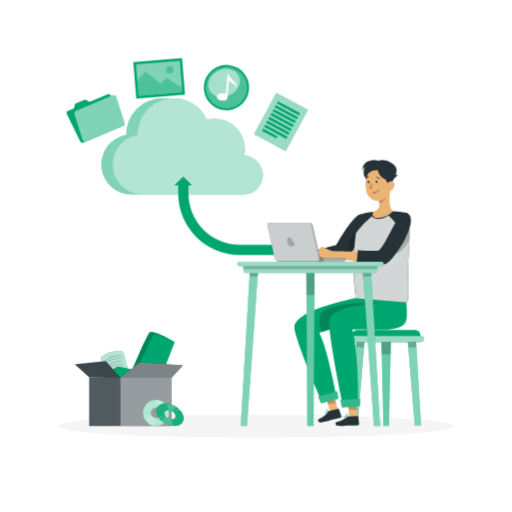
t = 0.00 s
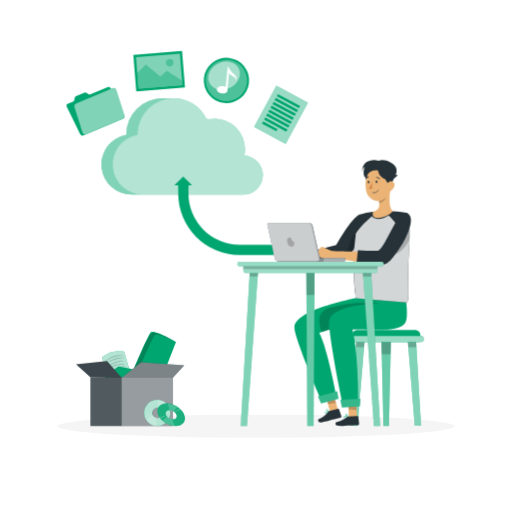
t = 1.05 s
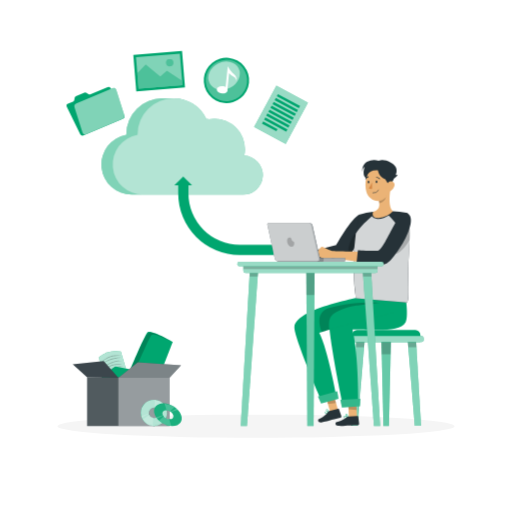
t = 1.95 s
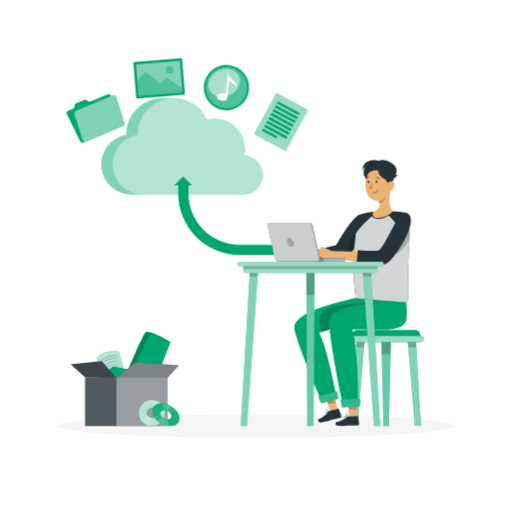
t = 3.00 s
t = 4.05 s: frame unchanged from t = 1.95 s, image omitted
t = 4.95 s: frame unchanged from t = 1.05 s, image omitted

The animated SVG that drew these frames (rendered in a browser with its animation timeline set to each time). Animation: 2 CSS @keyframes rules; one cycle of 6.00 s, repeats indefinitely.

<svg class="animated" id="freepik_stories-uploading" xmlns="http://www.w3.org/2000/svg" viewBox="0 0 500 500" version="1.1" xmlns:xlink="http://www.w3.org/1999/xlink" xmlns:svgjs="http://svgjs.com/svgjs"><style>svg#freepik_stories-uploading:not(.animated) .animable {opacity: 0;}svg#freepik_stories-uploading.animated #freepik--Files--inject-4 {animation: 3s Infinite  linear floating;animation-delay: 0s;}svg#freepik_stories-uploading.animated #freepik--Stuff--inject-4 {animation: 6s Infinite  linear shake;animation-delay: 0s;}            @keyframes floating {                0% {                    opacity: 1;                    transform: translateY(0px);                }                50% {                    transform: translateY(-10px);                }                100% {                    opacity: 1;                    transform: translateY(0px);                }            }                    @keyframes shake {                10%, 90% {                    transform: translate3d(-1px, 0, 0);                  }                  20%, 80% {                    transform: translate3d(2px, 0, 0);                  }                  30%, 50%, 70% {                    transform: translate3d(-4px, 0, 0);                  }                  40%, 60% {                    transform: translate3d(4px, 0, 0);                  }            }        .animator-hidden { display: none; }</style><g id="freepik--background-complete--inject-4" class="animable animator-active animator-hidden" style="transform-origin: 250px 228.23px;"><rect y="382.4" width="500" height="0.25" style="fill: rgb(235, 235, 235); transform-origin: 250px 382.525px;" id="elvlqewapuogp" class="animable"></rect><rect x="416.78" y="398.49" width="33.12" height="0.25" style="fill: rgb(235, 235, 235); transform-origin: 433.34px 398.615px;" id="elsklq1r3lcv" class="animable"></rect><rect x="322.53" y="401.21" width="8.69" height="0.25" style="fill: rgb(235, 235, 235); transform-origin: 326.875px 401.335px;" id="elqpuqhihigk" class="animable"></rect><rect x="396.59" y="389.21" width="19.19" height="0.25" style="fill: rgb(235, 235, 235); transform-origin: 406.185px 389.335px;" id="elg3te4yb629i" class="animable"></rect><rect x="52.46" y="390.89" width="43.19" height="0.25" style="fill: rgb(235, 235, 235); transform-origin: 74.055px 391.015px;" id="el7p8pg3sxlaa" class="animable"></rect><rect x="104.56" y="390.89" width="6.33" height="0.25" style="fill: rgb(235, 235, 235); transform-origin: 107.725px 391.015px;" id="el97o00eeig3" class="animable"></rect><rect x="131.47" y="395.11" width="93.68" height="0.25" style="fill: rgb(235, 235, 235); transform-origin: 178.31px 395.235px;" id="el2wpej1z3tj" class="animable"></rect><path d="M237,337.8H43.91a5.71,5.71,0,0,1-5.7-5.71V60.66A5.71,5.71,0,0,1,43.91,55H237a5.71,5.71,0,0,1,5.71,5.71V332.09A5.71,5.71,0,0,1,237,337.8ZM43.91,55.2a5.46,5.46,0,0,0-5.45,5.46V332.09a5.46,5.46,0,0,0,5.45,5.46H237a5.47,5.47,0,0,0,5.46-5.46V60.66A5.47,5.47,0,0,0,237,55.2Z" style="fill: rgb(235, 235, 235); transform-origin: 140.46px 196.4px;" id="elrhuxf82ixy" class="animable"></path><path d="M453.31,337.8H260.21a5.72,5.72,0,0,1-5.71-5.71V60.66A5.72,5.72,0,0,1,260.21,55h193.1A5.71,5.71,0,0,1,459,60.66V332.09A5.71,5.71,0,0,1,453.31,337.8ZM260.21,55.2a5.47,5.47,0,0,0-5.46,5.46V332.09a5.47,5.47,0,0,0,5.46,5.46h193.1a5.47,5.47,0,0,0,5.46-5.46V60.66a5.47,5.47,0,0,0-5.46-5.46Z" style="fill: rgb(235, 235, 235); transform-origin: 356.75px 196.4px;" id="elawr50qeuupb" class="animable"></path><rect x="316.8" y="138.61" width="130.44" height="6.7" style="fill: rgb(224, 224, 224); transform-origin: 382.02px 141.96px;" id="elk8suwtbugah" class="animable"></rect><rect x="322.8" y="113.91" width="5.75" height="24.7" style="fill: rgb(235, 235, 235); transform-origin: 325.675px 126.26px;" id="elu7bbrw5v95s" class="animable"></rect><rect x="350.59" y="113.91" width="5.75" height="24.7" style="fill: rgb(235, 235, 235); transform-origin: 353.465px 126.26px;" id="elu5zrxuj0fzp" class="animable"></rect><g id="elt4r5k0j0uep"><rect x="384.28" y="113.6" width="5.75" height="24.7" style="fill: rgb(235, 235, 235); transform-origin: 387.155px 125.95px; transform: rotate(-9.78deg);" class="animable"></rect></g><rect x="329.92" y="117.17" width="5.75" height="21.45" style="fill: rgb(235, 235, 235); transform-origin: 332.795px 127.895px;" id="elzi0j38ngcxj" class="animable"></rect><rect x="343.13" y="117.17" width="5.75" height="21.45" style="fill: rgb(235, 235, 235); transform-origin: 346.005px 127.895px;" id="elylvu3jt41rl" class="animable"></rect><rect x="376.47" y="117.17" width="5.75" height="21.45" style="fill: rgb(235, 235, 235); transform-origin: 379.345px 127.895px;" id="ele6jw6bqippn" class="animable"></rect><g id="elmfv7ain67dq"><rect x="360.53" y="116.8" width="5.75" height="21.45" style="fill: rgb(235, 235, 235); transform-origin: 363.405px 127.525px; transform: rotate(-12.53deg);" class="animable"></rect></g><rect x="337.77" y="112.68" width="2.87" height="25.93" style="fill: rgb(235, 235, 235); transform-origin: 339.205px 125.645px;" id="elbb3ym8yndnd" class="animable"></rect><rect x="371.95" y="112.68" width="2.87" height="25.93" style="fill: rgb(235, 235, 235); transform-origin: 373.385px 125.645px;" id="elaoer7ezr1dk" class="animable"></rect><rect x="406.72" y="119.06" width="28" height="19.33" style="fill: rgb(235, 235, 235); transform-origin: 420.72px 128.725px;" id="el0w7130yiskq" class="animable"></rect><g id="el3ffhhkzubco"><rect x="316.8" y="188.65" width="130.44" height="6.7" style="fill: rgb(224, 224, 224); transform-origin: 382.02px 192px; transform: rotate(180deg);" class="animable"></rect></g><g id="el2kt1gucqcyu"><rect x="435.49" y="163.94" width="5.75" height="24.7" style="fill: rgb(235, 235, 235); transform-origin: 438.365px 176.29px; transform: rotate(180deg);" class="animable"></rect></g><g id="elmi2zgcl3oz"><rect x="407.7" y="163.94" width="5.75" height="24.7" style="fill: rgb(235, 235, 235); transform-origin: 410.575px 176.29px; transform: rotate(180deg);" class="animable"></rect></g><g id="elpl3w0kef93h"><rect x="374.02" y="163.63" width="5.75" height="24.7" style="fill: rgb(235, 235, 235); transform-origin: 376.895px 175.98px; transform: rotate(-170.22deg);" class="animable"></rect></g><g id="el6i1jjxr7e4q"><rect x="428.37" y="167.2" width="5.75" height="21.45" style="fill: rgb(235, 235, 235); transform-origin: 431.245px 177.925px; transform: rotate(180deg);" class="animable"></rect></g><g id="elm7korkjnsm"><rect x="415.16" y="167.2" width="5.75" height="21.45" style="fill: rgb(235, 235, 235); transform-origin: 418.035px 177.925px; transform: rotate(180deg);" class="animable"></rect></g><g id="elgkp6d7tqca4"><rect x="381.82" y="167.2" width="5.75" height="21.45" style="fill: rgb(235, 235, 235); transform-origin: 384.695px 177.925px; transform: rotate(180deg);" class="animable"></rect></g><g id="eltatyq0cl2e"><rect x="397.76" y="166.83" width="5.75" height="21.45" style="fill: rgb(235, 235, 235); transform-origin: 400.635px 177.555px; transform: rotate(-167.47deg);" class="animable"></rect></g><g id="ela6ba8imukrh"><rect x="423.4" y="162.72" width="2.87" height="25.93" style="fill: rgb(235, 235, 235); transform-origin: 424.835px 175.685px; transform: rotate(180deg);" class="animable"></rect></g><g id="elp10m2p6mq0j"><rect x="389.22" y="162.72" width="2.87" height="25.93" style="fill: rgb(235, 235, 235); transform-origin: 390.655px 175.685px; transform: rotate(180deg);" class="animable"></rect></g><g id="elwwc7703p2u9"><rect x="329.32" y="169.09" width="28" height="19.33" style="fill: rgb(235, 235, 235); transform-origin: 343.32px 178.755px; transform: rotate(180deg);" class="animable"></rect></g><polygon points="53 266 53 383 59 383 59 278 165 278 165 383 172 383 172 266 53 266" style="fill: rgb(224, 224, 224); transform-origin: 112.5px 324.5px;" id="elbch3noipd5j" class="animable"></polygon><polygon points="119 266 119 383 125 383 125 278 231 278 231 383 238 383 238 266 119 266" style="fill: rgb(245, 245, 245); transform-origin: 178.5px 324.5px;" id="elo97hrftt44i" class="animable"></polygon><path d="M156.88,222.4c-1.34-2.2-3.54-.28-3.54-.28.31-4.23-3.57-7.11-3.57-7.11s4.51,0,5.14-4.31-1.57-2.3-3.64-2.33-4.23,6-1.5,9.4,2,9.2-4.3,14.77a12.36,12.36,0,0,0-3.29,5.13c.48-5.12.75-12.34-.76-17.15-2.56-8.19,2.32-10.39,3.73-14.48s-3.73-7.56-3.73-7.56,4.84-2.2,2.47-4.72-7.23-2.18-7.23,1.12,3.3,4.55,3.3,4.55,3.78,3.93,3.78,6-3.78,6.45-3.78,6.45,1.73-3.77-1.73-3.93-4.57,4.4-3.15,6.45,3.78.31,3.78.31a39.44,39.44,0,0,0,1.08,7.08c.35,1.18.19,5.8-.11,10.6a12,12,0,0,0-3.07-4.55c-6.29-5.57-7-11.37-4.3-14.77s.57-9.43-1.5-9.4-4.27-2-3.64,2.33,5.14,4.31,5.14,4.31-3.88,2.88-3.56,7.11c0,0-2.21-1.92-3.55.28-2.38,3.94,3.15,6.38,4.08,4.44,0,0,11.74,8.31,8.91,20.27l.66,1c-.09,1-.14,1.55-.14,1.55l.92-.39,1,1.54a36,36,0,0,0,.27,5.2l2.8-4.15c-2.83-12,8.91-20.27,8.91-20.27C153.73,228.78,159.27,226.34,156.88,222.4Z" style="fill: rgb(224, 224, 224); transform-origin: 141.117px 221.707px;" id="elzm8ch4t9ye" class="animable"></path><polygon points="149.77 266 145.98 244.31 147.05 238 135.12 238 136.19 244.31 132.41 266 149.77 266" style="fill: rgb(235, 235, 235); transform-origin: 141.09px 252px;" id="el27v7tghr0bs" class="animable"></polygon></g><g id="freepik--Shadow--inject-4" class="animable" style="transform-origin: 250px 416.24px;"><ellipse id="freepik--path--inject-4" cx="250" cy="416.24" rx="193.89" ry="11.32" style="fill: rgb(245, 245, 245); transform-origin: 250px 416.24px;" class="animable"></ellipse></g><g id="freepik--Files--inject-4" class="animable" style="transform-origin: 182.884px 102.173px;"><g id="el3l7mnmmoi28"><rect x="256.95" y="96.24" width="35.01" height="45.72" style="fill: rgb(0, 166, 111); transform-origin: 274.455px 119.1px; transform: rotate(28.37deg);" class="animable"></rect></g><g id="elwpzvb5oko8"><rect x="256.95" y="96.24" width="35.01" height="45.72" style="fill: rgb(255, 255, 255); opacity: 0.6; isolation: isolate; transform-origin: 274.455px 119.1px; transform: rotate(28.37deg);" class="animable"></rect></g><g id="elsjgyj3bsdkm"><rect x="269.37" y="104.54" width="24.56" height="2.47" style="fill: rgb(0, 166, 111); transform-origin: 281.65px 105.775px; transform: rotate(28.37deg);" class="animable"></rect></g><g id="eleql9u64ec8p"><rect x="267.32" y="108.35" width="24.56" height="2.47" style="fill: rgb(0, 166, 111); transform-origin: 279.6px 109.585px; transform: rotate(28.37deg);" class="animable"></rect></g><g id="elf9cx6av3q9"><rect x="265.26" y="112.15" width="24.56" height="2.47" style="fill: rgb(0, 166, 111); transform-origin: 277.54px 113.385px; transform: rotate(28.37deg);" class="animable"></rect></g><g id="els0kf7ckcnb"><rect x="263.2" y="115.96" width="24.56" height="2.47" style="fill: rgb(0, 166, 111); transform-origin: 275.48px 117.195px; transform: rotate(28.37deg);" class="animable"></rect></g><g id="elt1fv11zi3b"><rect x="261.15" y="119.76" width="24.56" height="2.47" style="fill: rgb(0, 166, 111); transform-origin: 273.43px 120.995px; transform: rotate(28.37deg);" class="animable"></rect></g><g id="elqoyczu0q60h"><rect x="259.09" y="123.57" width="24.56" height="2.47" style="fill: rgb(0, 166, 111); transform-origin: 271.37px 124.805px; transform: rotate(28.37deg);" class="animable"></rect></g><g id="el3jlcsfhhp7v"><rect x="257.04" y="127.37" width="24.56" height="2.47" style="fill: rgb(0, 166, 111); transform-origin: 269.32px 128.605px; transform: rotate(28.37deg);" class="animable"></rect></g><g id="elnv1kwdgy4p"><rect x="255.5" y="129.12" width="15.9" height="2.47" style="fill: rgb(0, 166, 111); transform-origin: 263.45px 130.355px; transform: rotate(28.37deg);" class="animable"></rect></g><path d="M218.89,107.59a22.15,22.15,0,1,1,24.29-19.78A22.18,22.18,0,0,1,218.89,107.59Z" style="fill: rgb(0, 166, 111); transform-origin: 221.145px 85.5537px;" id="elgpygupuzl7d" class="animable"></path><g id="el6bh93puq4e3"><circle cx="221.15" cy="85.55" r="20.21" style="fill: rgb(255, 255, 255); opacity: 0.3; transform-origin: 221.15px 85.55px; transform: rotate(-4.4deg);" class="animable"></circle></g><path d="M228,79c-2.33-1.65-5.58-7.29-5.58-7.32l-2.1,20.44c.05-.46-1.77-.93-3-1-2.93-.31-5.4,1.07-5.6,3s2,3.85,5,4.15,5.37-1.08,5.58-3.06c0-.3-.21-.62-.18-.89l1.61-15.75a13.26,13.26,0,0,0,4.34,3.29c2.21,1,3,4.07,3,4.07A7.92,7.92,0,0,0,228,79Z" style="fill: rgb(255, 255, 255); transform-origin: 221.402px 84.9955px;" id="elcpr13vm0ijj" class="animable"></path><g id="el2n8ywn6n4w9"><ellipse cx="218.82" cy="80.9" rx="15.94" ry="13.21" style="fill: rgb(255, 255, 255); opacity: 0.5; transform-origin: 218.82px 80.9px; transform: rotate(-27.41deg);" class="animable"></ellipse></g><g id="elf0f06381yv"><rect x="131.56" y="58.69" width="47.75" height="35.75" style="fill: rgb(0, 166, 111); transform-origin: 155.435px 76.565px; transform: rotate(-4.65deg);" class="animable"></rect></g><g id="elnzownbg1vfl"><rect x="133.99" y="61" width="43" height="31" style="fill: rgb(0, 166, 111); transform-origin: 155.49px 76.5px; transform: rotate(-4.65deg);" class="animable"></rect></g><g id="elq6uvaoueh3k"><rect x="133.99" y="61" width="43" height="31" style="fill: rgb(255, 255, 255); opacity: 0.5; transform-origin: 155.49px 76.5px; transform: rotate(-4.65deg);" class="animable"></rect></g><polygon points="177.84 86 178.18 90.2 135.32 93.69 134.1 78.67 142.31 70.21 156.48 81.94 163.02 76.31 177.84 86" style="fill: rgb(0, 166, 111); transform-origin: 156.14px 81.95px;" id="el0fbrmaamnms" class="animable"></polygon><g id="elnsg1pbxj7jf"><polygon points="177.84 86 178.18 90.2 135.32 93.69 134.1 78.67 142.31 70.21 156.48 81.94 163.02 76.31 177.84 86" style="fill: rgb(255, 255, 255); opacity: 0.3; transform-origin: 156.14px 81.95px;" class="animable"></polygon></g><path d="M169.19,68a3.46,3.46,0,1,1-3.73-3.17A3.46,3.46,0,0,1,169.19,68Z" style="fill: rgb(0, 166, 111); transform-origin: 165.741px 68.2786px;" id="el8m1eb6ij0jp" class="animable"></path><g id="el3mob4ettolw"><path d="M169.19,68a3.46,3.46,0,1,1-3.73-3.17A3.46,3.46,0,0,1,169.19,68Z" style="fill: rgb(255, 255, 255); opacity: 0.3; transform-origin: 165.741px 68.2786px;" class="animable"></path></g><path d="M86.39,98.87l-1.84-1.13a2.45,2.45,0,0,0-2.2-.19L74.18,101a2.14,2.14,0,0,0-1.31,1.66l-.3,2a2.08,2.08,0,0,1-1.3,1.65l-4.88,2a2.15,2.15,0,0,0-1.09,3l13,26.64a2.46,2.46,0,0,0,3.11,1.19L120.07,123a2.14,2.14,0,0,0,1.1-3l-13-26.63a2.46,2.46,0,0,0-3.11-1.2L88.59,99.06A2.45,2.45,0,0,1,86.39,98.87Z" style="fill: rgb(0, 166, 111); transform-origin: 93.2362px 115.656px;" id="elxuo6xllqlw" class="animable"></path><path d="M110,93.16,74.59,108a3.21,3.21,0,0,0-1.8,3.87l7.75,24.53A2.6,2.6,0,0,0,84.09,138l35.42-14.82a3.23,3.23,0,0,0,1.8-3.87l-7.76-24.53A2.59,2.59,0,0,0,110,93.16Z" style="fill: rgb(0, 166, 111); transform-origin: 97.0479px 115.579px;" id="elg7pxym5q2js" class="animable"></path><g id="elhh23b86zg1r"><path d="M110,93.16,74.59,108a3.21,3.21,0,0,0-1.8,3.87l7.75,24.53A2.6,2.6,0,0,0,84.09,138l35.42-14.82a3.23,3.23,0,0,0,1.8-3.87l-7.76-24.53A2.59,2.59,0,0,0,110,93.16Z" style="fill: rgb(255, 255, 255); opacity: 0.5; transform-origin: 97.0479px 115.579px;" class="animable"></path></g></g><g id="freepik--Cloud--inject-4" class="animable" style="transform-origin: 183.34px 172.499px;"><path d="M238.48,152a30.13,30.13,0,0,0,.66-6.28,29.82,29.82,0,0,0-29.82-29.82,30.36,30.36,0,0,0-5.51.51c-.76-.14-1.53,0-2.32-.09A34.92,34.92,0,0,0,169.5,96h-11a35,35,0,0,0-35.17,34.92c0,.26,0,.39,0,.65a29.44,29.44,0,0,0,5.4,58.43h108a19,19,0,0,0,1.73-38Z" style="fill: rgb(0, 166, 111); transform-origin: 177.809px 143.009px;" id="el93f29bo3lja" class="animable"></path><g id="el8fs9nh9z628"><path d="M238.48,152a30.13,30.13,0,0,0,.66-6.28,29.82,29.82,0,0,0-29.82-29.82,30.36,30.36,0,0,0-5.51.51c-.76-.14-1.53,0-2.32-.09A34.92,34.92,0,0,0,169.5,96h-11a35,35,0,0,0-35.17,34.92c0,.26,0,.39,0,.65a29.44,29.44,0,0,0,5.4,58.43h108a19,19,0,0,0,1.73-38Z" style="fill: rgb(255, 255, 255); opacity: 0.5; isolation: isolate; transform-origin: 177.809px 143.009px;" class="animable"></path></g><g id="el3vpaacowiu6"><path d="M238.48,152a30.13,30.13,0,0,0,.66-6.28,29.82,29.82,0,0,0-29.82-29.82,30.36,30.36,0,0,0-5.51.51c-.76-.14-1.53,0-2.32-.09A34.92,34.92,0,0,0,169.5,96h0a35,35,0,0,0-35.17,34.92c0,.26,0,.39,0,.65a29.44,29.44,0,0,0,5.4,58.43h97a19,19,0,0,0,1.73-38Z" style="fill: rgb(255, 255, 255); opacity: 0.4; isolation: isolate; transform-origin: 183.309px 143.009px;" class="animable"></path></g><path d="M267.67,239H234a50.06,50.06,0,0,1-50-50V179H174v10a60.07,60.07,0,0,0,60,60h33.67Z" style="fill: rgb(0, 166, 111); transform-origin: 220.835px 214px;" id="elvcrxcwidkdc" class="animable"></path><polygon points="178.88 172.34 170.21 181 187.54 181 178.88 172.34" style="fill: rgb(0, 166, 111); transform-origin: 178.875px 176.67px;" id="elwd39o9cfco9" class="animable"></polygon></g><g id="freepik--Stuff--inject-4" class="animable" style="transform-origin: 126.248px 369.952px;"><path d="M104.28,367.33l-6-18.33A26.16,26.16,0,0,1,120,343.17l5,17.16Z" style="fill: rgb(0, 166, 111); transform-origin: 111.64px 355.034px;" id="elxoo7d654o6j" class="animable"></path><g id="elgn19q613kt"><path d="M104.28,367.33l-6-18.33A26.16,26.16,0,0,1,120,343.17l5,17.16Z" style="fill: rgb(255, 255, 255); opacity: 0.7; isolation: isolate; transform-origin: 111.64px 355.034px;" class="animable"></path></g><g id="elupdkm3dbdvk"><g style="opacity: 0.2; isolation: isolate; transform-origin: 111.655px 355.353px;" class="animable"><path d="M101.14,353.33a16.21,16.21,0,0,1,2.37-2.17,21.28,21.28,0,0,1,2.78-1.82c.53-.28,1.09-.58,1.68-.84s1.18-.51,1.81-.7a17.92,17.92,0,0,1,1.87-.52l.93-.21.93-.11c.3,0,.6-.09.89-.11h.86a9,9,0,0,1,1.58.05c.48.05.92.09,1.31.16l1,.23.85.22s-.33,0-.88,0l-1-.05-1.3,0a13.89,13.89,0,0,0-1.51.12,14.68,14.68,0,0,0-1.67.25l-.88.16-.88.23a16.45,16.45,0,0,0-1.78.53c-.61.16-1.18.43-1.76.64s-1.12.48-1.65.73-1,.5-1.52.77-.93.5-1.34.74c-.82.48-1.5.89-2,1.21Z" id="el2i125aaocu9" class="animable" style="transform-origin: 110.57px 350.083px;"></path><path d="M101.67,355s.23-.2.67-.51,1.06-.76,1.85-1.22a30.1,30.1,0,0,1,2.77-1.48c1-.5,2.19-.94,3.34-1.36.59-.17,1.18-.37,1.76-.53s1.17-.3,1.74-.39,1.12-.22,1.65-.26,1-.11,1.49-.12a17.22,17.22,0,0,1,2.22.08l.84.1s-.31.05-.84.1c-.26,0-.58,0-.94.1l-1.22.19c-.45.07-.92.2-1.43.29s-1,.26-1.57.38-1.1.32-1.67.46-1.13.37-1.7.55c-2.28.76-4.51,1.68-6.18,2.39-.83.37-1.54.65-2,.88Z" id="elca547plstx7" class="animable" style="transform-origin: 110.835px 352.061px;"></path><path d="M103.08,358.42a7,7,0,0,1,.62-.55c.4-.33,1-.8,1.72-1.31a26,26,0,0,1,2.63-1.59,27.87,27.87,0,0,1,3.21-1.47,23.91,23.91,0,0,1,3.4-1,14.11,14.11,0,0,1,1.62-.24c.52,0,1-.11,1.46-.1l1.23.05c.37,0,.68.09.94.12l.81.14s-.3,0-.82.05c-.26,0-.57,0-.92.06l-1.2.16c-.43.05-.89.17-1.39.25s-1,.26-1.53.37-1.06.33-1.61.48-1.09.38-1.64.57-1.09.41-1.62.64-1.06.43-1.55.67c-1,.45-1.93.91-2.72,1.3s-1.46.73-1.91,1Z" id="elyo2o2zjd94k" class="animable" style="transform-origin: 111.9px 355.29px;"></path><path d="M103.92,360.75a16.32,16.32,0,0,1,2.25-1.86,22.54,22.54,0,0,1,2.58-1.54c.5-.24,1-.48,1.55-.7s1.09-.43,1.66-.59a17.16,17.16,0,0,1,1.71-.44,12.88,12.88,0,0,1,1.69-.27,11,11,0,0,1,1.6-.09,9.3,9.3,0,0,1,1.42.06l1.2.16.9.22c.49.13.77.22.77.22s-.3,0-.8,0l-.91,0-1.17,0A11.28,11.28,0,0,0,117,356a14.55,14.55,0,0,0-1.52.21c-.52.07-1,.22-1.6.34s-1.08.29-1.62.45a31.35,31.35,0,0,0-3.14,1.14c-1,.42-1.89.85-2.66,1.23s-1.41.72-1.85,1Z" id="elx2g0ys2oy8" class="animable" style="transform-origin: 112.585px 358.002px;"></path><path d="M105.08,363.87a6.85,6.85,0,0,1,.59-.55c.39-.33.94-.8,1.65-1.31a24.45,24.45,0,0,1,2.53-1.59c.47-.27,1-.53,1.5-.77s1.07-.45,1.61-.69,1.11-.38,1.66-.55,1.11-.29,1.66-.39a15.44,15.44,0,0,1,1.57-.21c.51,0,1-.08,1.43-.06l1.2.08c.35,0,.66.12.91.16l.78.18-.8,0c-.25,0-.56,0-.9,0l-1.16.11c-.42.05-.88.16-1.35.22s-1,.24-1.49.34-1,.32-1.57.46-1.06.36-1.59.56-1.06.4-1.57.63-1,.43-1.5.67c-1,.45-1.85.91-2.62,1.3s-1.41.72-1.84,1Z" id="elo44wq08ouu" class="animable" style="transform-origin: 113.625px 360.808px;"></path></g></g><path d="M101.68,367.46,114,358.12a1.33,1.33,0,0,1,1.07-.25l14.07,2.67a1.35,1.35,0,0,1,.39,2.52l-11.61,6.29a1.46,1.46,0,0,1-.61.16l-14.8.38A1.35,1.35,0,0,1,101.68,367.46Z" style="fill: rgb(0, 166, 111); transform-origin: 115.693px 363.867px;" id="elcd2xt1vh4d5" class="animable"></path><path d="M123.89,373s18.94-45.83,22.28-48.67,24.5,9.47,24.5,9.47l-18.84,48.37Z" style="fill: rgb(0, 166, 111); transform-origin: 147.28px 353.037px;" id="eltjz19y5rvs" class="animable"></path><g id="el1zk5idc0lg3"><path d="M129.33,372.67s18.14-43.78,20.84-45.67,18.16,6.17,18.16,6.17-16.11-9.84-21.05-8.17-21.78,46.67-21.78,46.67Z" style="opacity: 0.2; isolation: isolate; transform-origin: 146.915px 348.74px;" class="animable"></path></g><rect x="87.06" y="368.5" width="80.44" height="47.5" style="fill: rgb(38, 50, 56); transform-origin: 127.28px 392.25px;" id="elpush1px1a9" class="animable"></rect><g id="el7pexm7my84n"><rect x="87.06" y="368.5" width="80.44" height="47.5" style="fill: rgb(255, 255, 255); opacity: 0.2; isolation: isolate; transform-origin: 127.28px 392.25px;" class="animable"></rect></g><g id="elxvalkdr4qsb"><rect x="117.56" y="368.5" width="49.94" height="47.5" style="fill: rgb(255, 255, 255); opacity: 0.4; isolation: isolate; transform-origin: 142.53px 392.25px;" class="animable"></rect></g><polygon points="117.56 369 136.5 353.75 178.75 356.63 167.5 369 117.56 369" style="fill: rgb(38, 50, 56); transform-origin: 148.155px 361.375px;" id="elkud1oukaecq" class="animable"></polygon><polygon points="117.56 369 103.25 352.5 73 355.75 87.06 368.5 117.56 369" style="fill: rgb(38, 50, 56); transform-origin: 95.28px 360.75px;" id="elshjqeq947pc" class="animable"></polygon><g id="elfaq18w7v857"><polygon points="117.56 369 103.25 352.5 73 355.75 87.06 368.5 117.56 369" style="fill: rgb(255, 255, 255); opacity: 0.1; isolation: isolate; transform-origin: 95.28px 360.75px;" class="animable"></polygon></g><g id="el1al113dhi8w"><polygon points="117.56 369 136.5 353.75 178.75 356.63 167.5 369 117.56 369" style="fill: rgb(255, 255, 255); opacity: 0.4; isolation: isolate; transform-origin: 148.155px 361.375px;" class="animable"></polygon></g><path d="M152.27,390.36a12.78,12.78,0,1,0,12.78,12.78A12.78,12.78,0,0,0,152.27,390.36Zm0,17.87a5.1,5.1,0,1,1,5.1-5.09A5.09,5.09,0,0,1,152.27,408.23Z" style="fill: rgb(0, 166, 111); transform-origin: 152.27px 403.14px;" id="elhbt8o1v2wnn" class="animable"></path><g id="el478myiyrvol"><path d="M163.79,397.59a12.38,12.38,0,0,0-.78-1.37,11.39,11.39,0,0,0-1.28-1.67,12.64,12.64,0,0,0-8.47-4.14,8.21,8.21,0,0,0-1-.05,12.79,12.79,0,0,0-12.39,15.88,10.48,10.48,0,0,0,.46,1.44,11.51,11.51,0,0,0,1,2,12.75,12.75,0,0,0,9.84,6.15c.37,0,.74.05,1.11.05a12.79,12.79,0,0,0,11.52-18.32Zm-11.52,10.64a3.87,3.87,0,0,1-.48,0,5.07,5.07,0,0,1-4.23-3.13,5.53,5.53,0,0,1-.28-.9,5.41,5.41,0,0,1-.07-.58,3.4,3.4,0,0,1,0-.45,5.09,5.09,0,0,1,5.09-5.1,2.17,2.17,0,0,1,.36,0,5.06,5.06,0,0,1,2.87,1.12,4.85,4.85,0,0,1,.56.55,3.9,3.9,0,0,1,.4.51,5,5,0,0,1,.91,2.9A5.09,5.09,0,0,1,152.27,408.23Z" style="fill: rgb(255, 255, 255); opacity: 0.7; isolation: isolate; transform-origin: 152.274px 403.12px;" class="animable"></path></g><g id="elytv7iy73b6d"><path d="M151.79,408.2l-.63,7.66a12.75,12.75,0,0,1-9.84-6.15l6.24-4.64A5.07,5.07,0,0,0,151.79,408.2Z" style="fill: rgb(255, 255, 255); opacity: 0.2; transform-origin: 146.555px 410.465px;" class="animable"></path></g><g id="el3futu04fnuk"><path d="M161.73,394.55l-6.23,4.63a5.06,5.06,0,0,0-2.87-1.12l.63-7.65A12.64,12.64,0,0,1,161.73,394.55Z" style="fill: rgb(255, 255, 255); opacity: 0.2; transform-origin: 157.18px 394.795px;" class="animable"></path></g><g id="eldjdpqb4c01f"><path d="M147.28,404.17l-6.94,3.51a10.48,10.48,0,0,1-.46-1.44l7.33-2.65A5.41,5.41,0,0,0,147.28,404.17Z" style="fill: rgb(255, 255, 255); opacity: 0.2; transform-origin: 143.58px 405.635px;" class="animable"></path></g><g id="eljklbig218f8"><path d="M163.79,397.59l-7.33,2.65a3.9,3.9,0,0,0-.4-.51l6.95-3.51A12.38,12.38,0,0,1,163.79,397.59Z" style="fill: rgb(255, 255, 255); opacity: 0.2; transform-origin: 159.925px 398.23px;" class="animable"></path></g><path d="M161.6,393.91c-7,0-10.83,4.93-8.43,11s10.05,11,17.1,11,10.84-4.92,8.44-11S168.66,393.91,161.6,393.91Zm6.07,15.39a7.76,7.76,0,0,1-6.82-4.39c-1-2.42.55-4.39,3.36-4.39a7.78,7.78,0,0,1,6.82,4.39C172,407.33,170.48,409.3,167.67,409.3Z" style="fill: rgb(0, 166, 111); transform-origin: 165.942px 404.91px;" id="elsuzwrfo9mac" class="animable"></path><g id="eljdq1ueu5ckp"><path d="M175.57,400.13c-.39-.4-.8-.8-1.24-1.18a17.8,17.8,0,0,0-1.85-1.43,19.87,19.87,0,0,0-9.87-3.57c-.35,0-.68,0-1,0-7,0-10.83,4.92-8.43,11a13,13,0,0,0,1.43,2.67,12,12,0,0,0,1,1.24,16.14,16.14,0,0,0,1.67,1.75,20.4,20.4,0,0,0,11.92,5.3c.38,0,.76,0,1.13,0,7.06,0,10.84-4.93,8.45-11A15.14,15.14,0,0,0,175.57,400.13Zm-7.91,9.17-.49,0a8.16,8.16,0,0,1-5.29-2.69,6.06,6.06,0,0,1-.58-.78,4.82,4.82,0,0,1-.27-.5,3.39,3.39,0,0,1-.18-.39c-1-2.43.55-4.39,3.36-4.39a2.17,2.17,0,0,1,.36,0,7.69,7.69,0,0,1,3.25,1,7.34,7.34,0,0,1,.75.48,4.81,4.81,0,0,1,.57.44,6.28,6.28,0,0,1,1.9,2.49C172,407.33,170.48,409.3,167.66,409.3Z" style="fill: rgb(255, 255, 255); opacity: 0.1; isolation: isolate; transform-origin: 165.98px 404.93px;" class="animable"></path></g><g id="elln430wc1ec"><path d="M167.17,409.27l2,6.6a20.4,20.4,0,0,1-11.92-5.3l4.66-4A8.16,8.16,0,0,0,167.17,409.27Z" style="fill: rgb(255, 255, 255); opacity: 0.2; transform-origin: 163.21px 411.22px;" class="animable"></path></g><g id="elnmgb2p12qwh"><path d="M172.48,397.52l-4.66,4a7.69,7.69,0,0,0-3.25-1l-2-6.59A19.87,19.87,0,0,1,172.48,397.52Z" style="fill: rgb(255, 255, 255); opacity: 0.2; transform-origin: 167.525px 397.725px;" class="animable"></path></g><g id="elmlk4bqlx0ag"><path d="M161.3,405.8l-5.75,3a12,12,0,0,1-1-1.24L161,405.3A4.82,4.82,0,0,0,161.3,405.8Z" style="fill: rgb(255, 255, 255); opacity: 0.2; transform-origin: 157.925px 407.05px;" class="animable"></path></g><g id="elzho67dizrkg"><path d="M175.57,400.13l-6.43,2.29a4.81,4.81,0,0,0-.57-.44l5.76-3C174.77,399.33,175.18,399.73,175.57,400.13Z" style="fill: rgb(255, 255, 255); opacity: 0.2; transform-origin: 172.07px 400.7px;" class="animable"></path></g></g><g id="freepik--Chair--inject-4" class="animable" style="transform-origin: 377.105px 369.155px;"><polygon points="372.4 330 372.76 345.57 374.4 416 379.81 416 381.44 345.57 381.8 330 372.4 330" style="fill: rgb(0, 166, 111); transform-origin: 377.1px 373px;" id="elbqok244hsws" class="animable"></polygon><g id="elidtq04j6eip"><polygon points="372.4 330 372.76 345.57 374.4 416 379.81 416 381.44 345.57 381.8 330 372.4 330" style="fill: rgb(255, 255, 255); opacity: 0.4; isolation: isolate; transform-origin: 377.1px 373px;" class="animable"></polygon></g><g id="elzhb9n3tifo"><polygon points="372.4 330 372.76 346 381.44 346 381.8 330 372.4 330" style="opacity: 0.2; isolation: isolate; transform-origin: 377.1px 338px;" class="animable"></polygon></g><polygon points="343.02 415.75 348.02 331.1 356.19 331.1 349.19 415.75 343.02 415.75" style="fill: rgb(0, 166, 111); transform-origin: 349.605px 373.425px;" id="elqvc0xiq5m4h" class="animable"></polygon><g id="el6b0hpwg10r7"><polygon points="349.21 415.75 343.03 415.75 347.57 338.7 348.02 331 356.19 331 355.56 338.7 349.21 415.75" style="fill: rgb(255, 255, 255); opacity: 0.5; isolation: isolate; transform-origin: 349.61px 373.375px;" class="animable"></polygon></g><g id="elbiw27izinmh"><polygon points="356.19 331 355.56 339 347.57 339 348.02 331 356.19 331" style="opacity: 0.2; isolation: isolate; transform-origin: 351.88px 335px;" class="animable"></polygon></g><polygon points="405.02 415.75 398.02 331.1 406.19 331.1 411.19 415.75 405.02 415.75" style="fill: rgb(0, 166, 111); transform-origin: 404.605px 373.425px;" id="el67ty8tebaua" class="animable"></polygon><g id="elc0lhkjy8wjm"><polygon points="405 415.75 398.65 338.7 398.02 331 406.19 331 406.64 338.7 411.18 415.75 405 415.75" style="fill: rgb(255, 255, 255); opacity: 0.5; isolation: isolate; transform-origin: 404.6px 373.375px;" class="animable"></polygon></g><g id="elzj5eoaki139"><polygon points="398.02 331 398.65 339 406.64 339 406.19 331 398.02 331" style="opacity: 0.2; isolation: isolate; transform-origin: 402.33px 335px;" class="animable"></polygon></g><g id="el52i7315qhdm"><path d="M343.65,322.33h66.92a0,0,0,0,1,0,0V329a5,5,0,0,1-5,5H348.65a5,5,0,0,1-5-5v-6.69A0,0,0,0,1,343.65,322.33Z" style="fill: rgb(0, 166, 111); transform-origin: 377.11px 328.155px; transform: rotate(180deg);" class="animable"></path></g><g id="elzc1dehck6ne"><rect x="340.44" y="328.18" width="73.33" height="5.84" rx="2.01" style="fill: rgb(0, 166, 111); transform-origin: 377.105px 331.1px; transform: rotate(180deg);" class="animable"></rect></g><g id="elx9rqutbe1y9"><rect x="340.44" y="328.18" width="73.33" height="5.84" rx="2.01" style="fill: rgb(255, 255, 255); opacity: 0.6; isolation: isolate; transform-origin: 377.105px 331.1px; transform: rotate(180deg);" class="animable"></rect></g></g><g id="freepik--Character--inject-4" class="animable" style="transform-origin: 331.173px 286.096px;"><g id="freepik--group--inject-4" class="animable" style="transform-origin: 331.173px 286.096px;"><path d="M353.09,227.5s-.28.76-.79,2-1.29,3.13-2.24,5.19c-2.3,5-5.64,11.36-9.13,14.79a9.4,9.4,0,0,1-3.1,2.16c-3.72,1.43-13.05,1.69-21.38,1.61s-15.45-.5-15.45-.5v-6.31l27.39-7.3s14.44-26.06,23-29.92Z" style="fill: rgb(38, 50, 56); transform-origin: 327.045px 231.242px;" id="el44xahupzc3s" class="animable"></path><g id="elib7ioagutip"><path d="M352.3,229.51c-.52,1.3-1.29,3.13-2.24,5.19-2.3,5-5.64,11.36-9.13,14.79-3.55-13.08,9.58-25.53,9.58-25.53Z" style="opacity: 0.2; isolation: isolate; transform-origin: 346.311px 236.725px;" class="animable"></path></g><polygon points="348.76 408.78 340.79 407.69 339.69 388.75 347.64 389.85 348.76 408.78" style="fill: rgb(235, 179, 118); transform-origin: 344.225px 398.765px;" id="elidtwu94i608" class="animable"></polygon><g id="elxpxd7uwthbs"><polygon points="347.64 389.85 339.69 388.76 340.32 399.58 348.27 400.28 347.64 389.85" style="opacity: 0.2; isolation: isolate; transform-origin: 343.98px 394.52px;" class="animable"></polygon></g><path d="M348.44,297.46l1.94-12.18L395,282.61s4.75,25.34,1.1,32.09c-6.51,12.05-41.61,6-51.89,7.15C350.39,347,349.79,396,349.79,396l-14.67,1.12s-11.28-52.87-13.57-78C320,302.2,334.06,302.62,348.44,297.46Z" style="fill: rgb(0, 166, 111); transform-origin: 359.456px 339.865px;" id="eljiul5mjgk5" class="animable"></path><polygon points="351.51 396.73 333.88 397.88 332.37 390.33 351.74 389.44 351.51 396.73" style="fill: rgb(0, 166, 111); transform-origin: 342.055px 393.66px;" id="elfffgw6sx4wa" class="animable"></polygon><polygon points="330.38 401.71 322.36 402.3 317.34 384.01 325.35 383.43 330.38 401.71" style="fill: rgb(235, 179, 118); transform-origin: 323.86px 392.865px;" id="elvxhx21rzcxl" class="animable"></polygon><path d="M321.28,402.57l-.14,0h0c0-.12-.41-2.37-1.38-2.9a.9.9,0,0,0-.8,0,.7.7,0,0,0-.49.73,3,3,0,0,0,1.18,1.63,3.21,3.21,0,0,0-2.24.06.71.71,0,0,0-.28.63,1,1,0,0,0,.51.94,2.15,2.15,0,0,0,1.56,0,10,10,0,0,0,2-.84h.07s0,0,0-.06A.16.16,0,0,0,321.28,402.57Zm-2.41-2.24c0-.11,0-.25.27-.35l.09,0a.5.5,0,0,1,.43.05c.58.31,1,1.53,1.17,2.26l-.18-.05C319.86,401.77,318.94,400.87,318.87,400.33Zm-1.05,2.94a.71.71,0,0,1-.31-.61.36.36,0,0,1,.13-.31c.46-.34,1.92-.05,3,.27C319.31,403.28,318.29,403.52,317.82,403.27Z" style="fill: rgb(0, 166, 111); transform-origin: 319.217px 401.691px;" id="elvmod4eml5mo" class="animable"></path><g id="el8edgtzcjkwe"><polygon points="325.35 383.43 317.34 384.02 320.21 394.47 328.13 393.5 325.35 383.43" style="opacity: 0.2; isolation: isolate; transform-origin: 322.735px 388.95px;" class="animable"></polygon></g><path d="M314.62,393.18,328.74,389s-8.43-47.58-17-64.08c.64-.21,1.49-.48,2.54-.79,1.89-.57,4.4-1.28,7.35-2.1,20.52-5.69,62.11-16.36,62.11-16.36l-19-17.73s-75.68,11.54-77.25,31.48C286.76,329,314.62,393.18,314.62,393.18Z" style="fill: rgb(0, 166, 111); transform-origin: 335.608px 340.56px;" id="els2bafctm0ee" class="animable"></path><polygon points="330.56 389.34 313.56 394.15 310.51 387.08 329.27 382.17 330.56 389.34" style="fill: rgb(0, 166, 111); transform-origin: 320.535px 388.16px;" id="elai1gxol8ehf" class="animable"></polygon><g id="eltj8xnk70x9"><path d="M314.3,324.16c1.89-.57,4.4-1.28,7.35-2.1-.59-4.84-.6-10.39,1.73-13.22,4.63-5.64,16.54-8.95,23.32-10.15,5.67-1,24.72-3,24.72-3s-24.72-2.37-50,5C308.94,304.35,311.37,316.56,314.3,324.16Z" style="opacity: 0.2; isolation: isolate; transform-origin: 341.68px 309.743px;" class="animable"></path></g><path d="M397.52,295.34c3-2.29.12-23.59,1.65-44.54,2.33-31.9,0-42.15-2.35-43.14a90.4,90.4,0,0,0-13.13-1.3,168.12,168.12,0,0,0-19.31.42,84.74,84.74,0,0,0-13,2.64s-10.52,33.5-3.8,81.75Z" style="fill: rgb(38, 50, 56); transform-origin: 372.736px 250.796px;" id="eljhf2wby8cy" class="animable"></path><g id="elhak3u6j4vzb"><path d="M400,234.38s0,0,0,0c-.13,4.69-.41,10.13-.87,16.41-1.53,20.95,1.33,42.25-1.65,44.54l-49.95-4.17a225.22,225.22,0,0,1-.05-63.15c4.06-6.34,11.94-13.57,15.56-16.74a7.52,7.52,0,0,0,4.6,2.39c3.89.76,8.33-1,12-3.24,2.9,2.89,8.4,8.74,10.81,13.67a15.72,15.72,0,0,1,.67,1.57c1.53,4.28,6.2-1,8.58-7.88A149,149,0,0,1,400,234.38Z" style="fill: rgb(255, 255, 255); opacity: 0.8; transform-origin: 372.693px 252.875px;" class="animable"></path></g><path d="M381.32,184.71c-1.09,6.24-2.06,17.64,2.37,21.7a20,20,0,0,1-14,6.36c-8,.35-5.3-6-5.3-6,6.9-1.8,6.6-6.94,5.29-11.74Z" style="fill: rgb(235, 179, 118); transform-origin: 373.821px 198.747px;" id="elekpmpdnthik" class="animable"></path><g id="eltoyyi8np96o"><path d="M376.57,188.94l-6.89,6.14a19.78,19.78,0,0,1,.67,3.41c2.64-.43,6.21-3.42,6.44-6.2A9.22,9.22,0,0,0,376.57,188.94Z" style="opacity: 0.2; isolation: isolate; transform-origin: 373.267px 193.715px;" class="animable"></path></g><path d="M366.19,168.56c3.45,2.34,1.88,6.3-5.92,12.51C357.11,177,356.58,169,359.1,167S363.19,166.53,366.19,168.56Z" style="fill: rgb(38, 50, 56); transform-origin: 362.715px 173.567px;" id="elfdfrqv86z7" class="animable"></path><path d="M381,175c-.37,8.43-.17,13.37-4.34,17.77-6.28,6.61-16.74,2.93-18.89-5.44-1.92-7.52-1-20,7.19-23.53A11.49,11.49,0,0,1,381,175Z" style="fill: rgb(235, 179, 118); transform-origin: 368.971px 179.511px;" id="ela3foft4lvnc" class="animable"></path><path d="M368.49,177.5c0,.69-.34,1.25-.79,1.26s-.81-.54-.82-1.23.33-1.24.78-1.25S368.43,176.83,368.49,177.5Z" style="fill: rgb(38, 50, 56); transform-origin: 367.685px 177.52px;" id="elh66ra9xvskv" class="animable"></path><path d="M360.7,177.65c0,.68-.34,1.24-.79,1.25s-.82-.53-.83-1.23.34-1.25.79-1.25S360.69,177,360.7,177.65Z" style="fill: rgb(38, 50, 56); transform-origin: 359.89px 177.66px;" id="elzujvzmnhjuq" class="animable"></path><path d="M363.25,177.93a24.39,24.39,0,0,1-3.17,5.91,4,4,0,0,0,3.28.56Z" style="fill: rgb(213, 135, 69); transform-origin: 361.72px 181.232px;" id="elkhz852ctm7r" class="animable"></path><path d="M370.58,175a.36.36,0,0,0,.25-.06.4.4,0,0,0,.08-.56,4,4,0,0,0-3.31-1.61.38.38,0,0,0-.36.41v0a.41.41,0,0,0,.43.36h0a3.18,3.18,0,0,1,2.6,1.3A.44.44,0,0,0,370.58,175Z" style="fill: rgb(38, 50, 56); transform-origin: 369.114px 173.886px;" id="el2dtcqlb7q0m" class="animable"></path><path d="M357.11,175.08a.41.41,0,0,0,.37-.23,3.17,3.17,0,0,1,2.23-1.86.41.41,0,0,0,.34-.46.4.4,0,0,0-.45-.34,4,4,0,0,0-2.85,2.32.4.4,0,0,0,.19.53h0A.32.32,0,0,0,357.11,175.08Z" style="fill: rgb(38, 50, 56); transform-origin: 358.383px 173.633px;" id="el4f58cmum6g5" class="animable"></path><path d="M377.54,167.58c-3.91,1.42-3.35,5.65,2.69,13.57,4.08-3.21,6.55-10.82,4.58-13.37S381,166.35,377.54,167.58Z" style="fill: rgb(38, 50, 56); transform-origin: 380.277px 173.696px;" id="elsfbrzb5y72e" class="animable"></path><path d="M385.15,181.65a8,8,0,0,1-3.73,4.86c-2.45,1.38-4.34-.65-4.23-3.3.11-2.4,1.51-6,4.24-6.3S385.81,179.13,385.15,181.65Z" style="fill: rgb(235, 179, 118); transform-origin: 381.24px 181.921px;" id="elsnkfp1i2gmj" class="animable"></path><path d="M369.68,185.79a5.88,5.88,0,0,1-5.54,2.63" style="fill: none; stroke: rgb(38, 50, 56); stroke-linecap: round; stroke-linejoin: round; stroke-width: 0.526291px; transform-origin: 366.91px 187.121px;" id="elzu591ipfw9" class="animable"></path><path d="M369,166.24s1.26,8.44,9.39,9,9.87-4.49,9.87-4.49a15.54,15.54,0,0,1-2,.16s2.38-4.09,0-8-10.48-8.09-16.49-6a14.27,14.27,0,0,0-11.38,1.1c-5.63,3.27-4.63,10.4-4.63,10.4s-.25-4.33,2.38-5.54c0,0-3.25,8.91,1.62,11.29C357.75,174.13,358.23,165.36,369,166.24Z" style="fill: rgb(38, 50, 56); transform-origin: 370.976px 165.744px;" id="el4bz815xel0f" class="animable"></path><path d="M355.17,246s-29-.66-30.64-.82-8.51-4-10-4.21-5.38,6-5.87,7.44,11,5.34,12.11,5.17a20.69,20.69,0,0,0,3.73-1.39l29.6,3.81Z" style="fill: rgb(235, 179, 118); transform-origin: 331.907px 248.482px;" id="elo9jxcvq3388" class="animable"></path><path d="M271,252v2.65c0,.79,1.36,1.35,2.15,1.35h61.79c.8,0,2.06-.56,2.06-1.35V252Z" style="fill: rgb(38, 50, 56); transform-origin: 304px 254px;" id="elidn96nopp39" class="animable"></path><g id="elpl4rrmf87t"><path d="M271,252v2.65c0,.79,1.36,1.35,2.15,1.35h61.79c.8,0,2.06-.56,2.06-1.35V252Z" style="fill: rgb(255, 255, 255); opacity: 0.6; isolation: isolate; transform-origin: 304px 254px;" class="animable"></path></g><g id="elckda4jz0lkp"><path d="M271,252v2.65c0,.79,1.36,1.35,2.15,1.35H313.9c.8,0,2.1-.56,2.1-1.35V252Z" style="opacity: 0.2; isolation: isolate; transform-origin: 293.5px 254px;" class="animable"></path></g><path d="M261.09,219.51,268.45,253a2.61,2.61,0,0,0,2.39,2H311a1.74,1.74,0,0,0,1.51-2.24l-7.35-33.12a2.3,2.3,0,0,0-2.39-1.64H262.61C261.53,218,260.85,218.42,261.09,219.51Z" style="fill: rgb(38, 50, 56); transform-origin: 286.814px 236.496px;" id="elyvr2zggo3oi" class="animable"></path><g id="eldz9m6wb84ip"><path d="M261.09,219.51,268.45,253a2.61,2.61,0,0,0,2.39,2H311a1.74,1.74,0,0,0,1.51-2.24l-7.35-33.12a2.3,2.3,0,0,0-2.39-1.64H262.61C261.53,218,260.85,218.42,261.09,219.51Z" style="fill: rgb(255, 255, 255); opacity: 0.6; isolation: isolate; transform-origin: 286.814px 236.496px;" class="animable"></path></g><g id="eltzf2oey5mrk"><path d="M261.09,219.51,268.45,253a2.61,2.61,0,0,0,2.39,2h38.81a1.75,1.75,0,0,0,1.52-2.24l-7.35-33.12a2.3,2.3,0,0,0-2.39-1.64H262.61C261.53,218,260.85,218.42,261.09,219.51Z" style="fill: rgb(255, 255, 255); opacity: 0.4; isolation: isolate; transform-origin: 286.142px 236.496px;" class="animable"></path></g><g id="elcxib16dhmae"><path d="M284.73,241c-1.87,0-3.79-2-4.28-4.48S281.09,232,283,232a2.91,2.91,0,0,1,1,.2,5.74,5.74,0,0,0,3.19,4.09,1.46,1.46,0,0,1,.05.2C287.74,239,286.61,241,284.73,241Z" style="opacity: 0.2; isolation: isolate; transform-origin: 283.847px 236.5px;" class="animable"></path></g><g id="elsqmild3qywb"><path d="M400,234.38s0,0,0,0c-4.31,7-10.34,14.45-16.35,14.1-6.29-.37.05-13.21,6.81-24.39a15.72,15.72,0,0,1,.67,1.57c1.53,4.28,6.2-1,8.58-7.88A149,149,0,0,1,400,234.38Z" style="opacity: 0.2; isolation: isolate; transform-origin: 390.588px 233.136px;" class="animable"></path></g><path d="M396.82,207.66c14.83,5.34-11.2,45.5-19.29,49.64s-29.35-.63-29.35-.63l1.32-12.41s16.83,1.14,20.18.29,11.31-18,15.89-26.05A25.84,25.84,0,0,1,396.82,207.66Z" style="fill: rgb(38, 50, 56); transform-origin: 374.742px 233.325px;" id="elfoszl36e7eu" class="animable"></path><g id="el1nvh91x15ve"><polygon points="351.51 396.73 333.88 397.88 332.37 390.33 351.74 389.44 351.51 396.73" style="fill: rgb(255, 255, 255); opacity: 0.2; transform-origin: 342.055px 393.66px;" class="animable"></polygon></g><g id="elj3g8n7da3h"><polygon points="330.56 389.34 313.56 394.15 310.51 387.08 329.27 382.17 330.56 389.34" style="fill: rgb(255, 255, 255); opacity: 0.2; transform-origin: 320.535px 388.16px;" class="animable"></polygon></g><path d="M321.58,401.48l8.68-2.42a.58.58,0,0,1,.72.36h0l2.35,6.76a1.43,1.43,0,0,1-1,1.75c-3.05.79-4.54,1-8.37,2.06-2.35.65-6.93,2.15-10.28,2.53s-3.63-2.94-2.25-3.39c3.28-1.1,7.21-4.52,8.91-6.84A2.27,2.27,0,0,1,321.58,401.48Z" style="fill: rgb(38, 50, 56); transform-origin: 322.015px 405.792px;" id="elj6rbi6w3i9d" class="animable"></path><path d="M340,407.7h0c0-.14-.14-2.41-1-3.13a1.16,1.16,0,0,0-.9-.21.77.77,0,0,0-.68.6,2.89,2.89,0,0,0,.79,1.84,3.31,3.31,0,0,0-2.22-.41.74.74,0,0,0-.41.56,1,1,0,0,0,.3,1,2.13,2.13,0,0,0,1.52.3,9.31,9.31,0,0,0,2.1-.42.08.08,0,0,0,.07,0l0-.06s.19,0,.2-.07.17,0,.17,0ZM337.79,405c0-.11.07-.25.33-.3h.09a.51.51,0,0,1,.41.15c.51.42.65,1.69.68,2.45l-.16-.09A3.78,3.78,0,0,1,337.79,405Zm-1.64,2.65A.7.7,0,0,1,336,407a.33.33,0,0,1,.2-.27c.51-.24,1.88.35,2.85.88C337.61,408,336.55,408,336.15,407.69Z" style="fill: rgb(0, 166, 111); transform-origin: 337.773px 406.312px;" id="elhbbe7kxdhk8" class="animable"></path><path d="M340.19,406.73l9-.56a.56.56,0,0,1,.63.5h0l.88,7.1a1.4,1.4,0,0,1-1.31,1.5c-3.14.15-4.65.06-8.61.28-2.43.14-7.22.66-10.58.33s-2.94-3.63-1.49-3.79c3.43-.39,8-2.91,10.13-4.83A2.24,2.24,0,0,1,340.19,406.73Z" style="fill: rgb(38, 50, 56); transform-origin: 339.166px 411.077px;" id="elqvujla4cuj" class="animable"></path></g></g><g id="freepik--Table--inject-4" class="animable" style="transform-origin: 303.17px 335.795px;"><polygon points="300.11 416 306.23 416 307.24 262.75 299.11 262.75 300.11 416" style="fill: rgb(0, 166, 111); transform-origin: 303.175px 339.375px;" id="elozlh22kwv8h" class="animable"></polygon><g id="el95emrjc2skb"><polygon points="299.1 263 299.26 287.73 300.1 416 306.23 416 307.07 287.73 307.23 263 299.1 263" style="fill: rgb(255, 255, 255); opacity: 0.4; isolation: isolate; transform-origin: 303.165px 339.5px;" class="animable"></polygon></g><g id="elii2j3qltgr"><polygon points="299.1 263 299.26 288 307.07 288 307.23 263 299.1 263" style="opacity: 0.2; isolation: isolate; transform-origin: 303.165px 275.5px;" class="animable"></polygon></g><polygon points="235.07 416 241.19 416 252.2 262.75 244.07 262.75 235.07 416" style="fill: rgb(0, 166, 111); transform-origin: 243.635px 339.375px;" id="elp0od198pkxg" class="animable"></polygon><g id="elg77uk2c5ge"><polygon points="235.06 416 241.19 416 251.66 270.37 252.2 263 244.07 263 243.63 270.37 235.06 416" style="fill: rgb(255, 255, 255); opacity: 0.5; isolation: isolate; transform-origin: 243.63px 339.5px;" class="animable"></polygon></g><g id="elggn4mj68lc4"><polygon points="243.63 270 251.66 270 252.2 263 244.07 263 243.63 270" style="opacity: 0.2; isolation: isolate; transform-origin: 247.915px 266.5px;" class="animable"></polygon></g><polygon points="365.15 416 371.27 416 362.27 262.75 354.14 262.75 365.15 416" style="fill: rgb(0, 166, 111); transform-origin: 362.705px 339.375px;" id="el7ul3wiyexfq" class="animable"></polygon><g id="elxanhu9dp0yb"><polygon points="354.14 263 354.68 270.37 365.15 416 371.27 416 362.71 270.37 362.27 263 354.14 263" style="fill: rgb(255, 255, 255); opacity: 0.5; isolation: isolate; transform-origin: 362.705px 339.5px;" class="animable"></polygon></g><g id="el0aizcvec9r1o"><polygon points="362.27 263 354.14 263 354.68 270 362.71 270 362.27 263" style="opacity: 0.2; isolation: isolate; transform-origin: 358.425px 266.5px;" class="animable"></polygon></g><g id="elka9hqv9bsrm"><path d="M239.79,258.92H366.55a2.16,2.16,0,0,1,2.16,2.16v5.51a0,0,0,0,1,0,0H237.63a0,0,0,0,1,0,0v-5.51A2.16,2.16,0,0,1,239.79,258.92Z" style="fill: rgb(0, 166, 111); transform-origin: 303.17px 262.755px; transform: rotate(180deg);" class="animable"></path></g><g id="el55tmd58ot99"><path d="M239.79,258.92H366.55a2.16,2.16,0,0,1,2.16,2.16v5.51a0,0,0,0,1,0,0H237.63a0,0,0,0,1,0,0v-5.51A2.16,2.16,0,0,1,239.79,258.92Z" style="fill: rgb(255, 255, 255); opacity: 0.6; isolation: isolate; transform-origin: 303.17px 262.755px; transform: rotate(180deg);" class="animable"></path></g><g id="elvod3hifmdu"><rect x="237.63" y="258.92" width="131.08" height="3.84" style="opacity: 0.2; isolation: isolate; transform-origin: 303.17px 260.84px; transform: rotate(180deg);" class="animable"></rect></g><path d="M233.83,259.92H372.51a2.17,2.17,0,0,0,2.16-2.17h0a2.16,2.16,0,0,0-2.16-2.16H233.83a2.16,2.16,0,0,0-2.16,2.16h0A2.17,2.17,0,0,0,233.83,259.92Z" style="fill: rgb(0, 166, 111); transform-origin: 303.17px 257.755px;" id="elmcd9qzp6bz9" class="animable"></path><g id="el1fjc0wf33qr"><path d="M233.83,259.92H372.51a2.17,2.17,0,0,0,2.16-2.17h0a2.16,2.16,0,0,0-2.16-2.16H233.83a2.16,2.16,0,0,0-2.16,2.16h0A2.17,2.17,0,0,0,233.83,259.92Z" style="fill: rgb(255, 255, 255); opacity: 0.6; isolation: isolate; transform-origin: 303.17px 257.755px;" class="animable"></path></g></g><defs>     <filter id="active" height="200%">         <feMorphology in="SourceAlpha" result="DILATED" operator="dilate" radius="2"></feMorphology>                <feFlood flood-color="#32DFEC" flood-opacity="1" result="PINK"></feFlood>        <feComposite in="PINK" in2="DILATED" operator="in" result="OUTLINE"></feComposite>        <feMerge>            <feMergeNode in="OUTLINE"></feMergeNode>            <feMergeNode in="SourceGraphic"></feMergeNode>        </feMerge>    </filter>    <filter id="hover" height="200%">        <feMorphology in="SourceAlpha" result="DILATED" operator="dilate" radius="2"></feMorphology>                <feFlood flood-color="#ff0000" flood-opacity="0.5" result="PINK"></feFlood>        <feComposite in="PINK" in2="DILATED" operator="in" result="OUTLINE"></feComposite>        <feMerge>            <feMergeNode in="OUTLINE"></feMergeNode>            <feMergeNode in="SourceGraphic"></feMergeNode>        </feMerge>            <feColorMatrix type="matrix" values="0   0   0   0   0                0   1   0   0   0                0   0   0   0   0                0   0   0   1   0 "></feColorMatrix>    </filter></defs></svg>